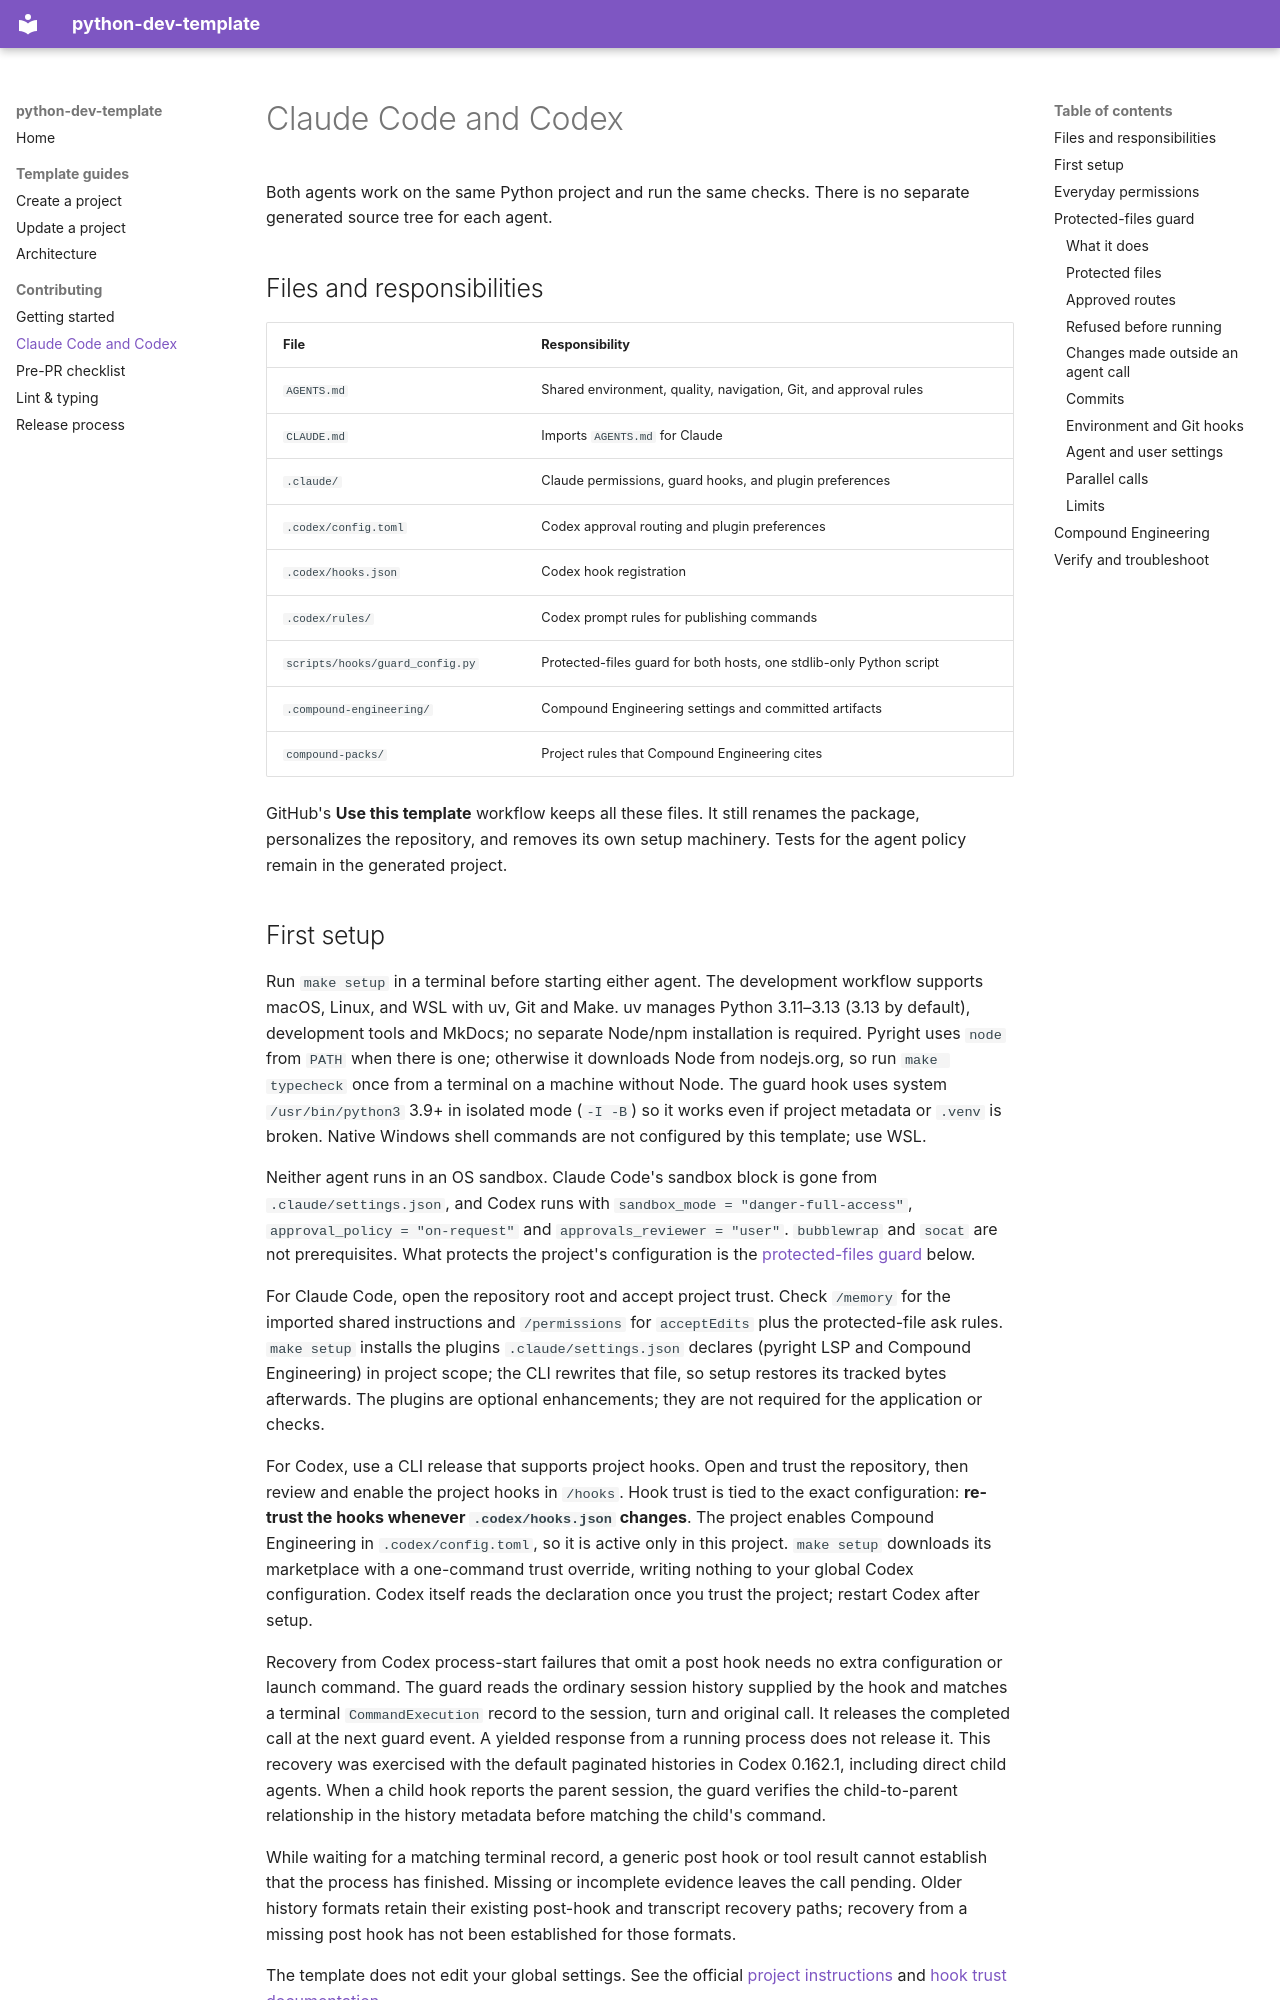

repository: justmumu/python-dev-template · page: contributing/agents/index.html · generator: mkdocs

# Claude Code and Codex

Both agents work on the same Python project and run the same checks. There is no
separate generated source tree for each agent.

## Files and responsibilities

| File                            | Responsibility                                                      |
| ------------------------------- | ------------------------------------------------------------------- |
| `AGENTS.md`                     | Shared environment, quality, navigation, Git, and approval rules    |
| `CLAUDE.md`                     | Imports `AGENTS.md` for Claude                                      |
| `.claude/`                      | Claude permissions, guard hooks, and plugin preferences             |
| `.codex/config.toml`            | Codex approval routing and plugin preferences                       |
| `.codex/hooks.json`             | Codex hook registration                                             |
| `.codex/rules/`                 | Codex prompt rules for publishing commands                          |
| `scripts/hooks/guard_config.py` | Protected-files guard for both hosts, one stdlib-only Python script |
| `.compound-engineering/`        | Compound Engineering settings and committed artifacts               |
| `compound-packs/`               | Project rules that Compound Engineering cites                       |

GitHub's **Use this template** workflow keeps all these files. It still renames
the package, personalizes the repository, and removes its own setup machinery.
Tests for the agent policy remain in the generated project.
